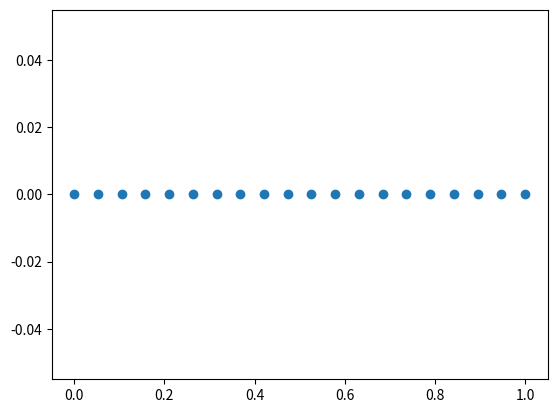

The matplotlib source for this figure:
import numpy as np
import matplotlib.pyplot as plt
y = np.zeros(20)

x1 = np.linspace(0, 1, 20, endpoint=True)

plt.plot(x1, y, 'o')
plt.show()
# print(np.linspace(0, 1, 20))